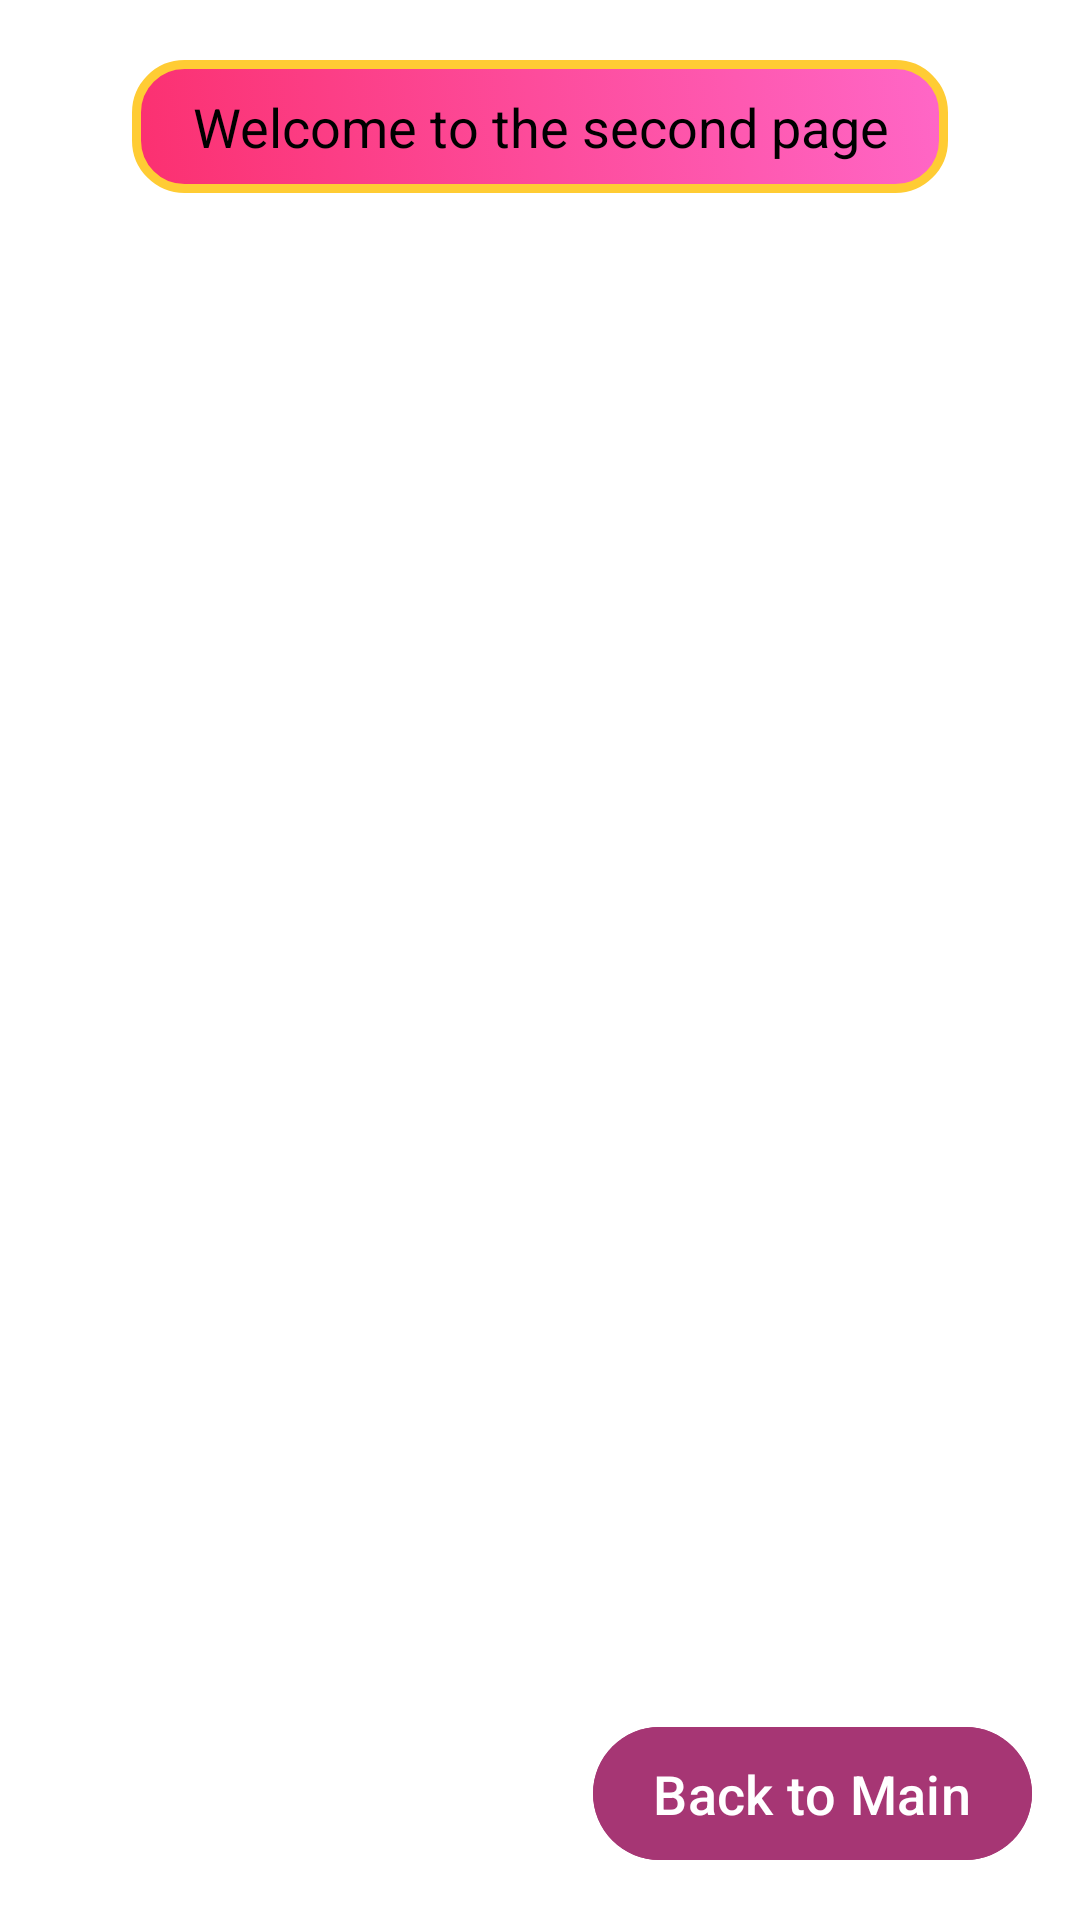

Here is an Android app screen rendered from its layout file. Give the layout XML and the strings, colors and styles it references.
<!-- AndroidManifest.xml: activity theme Theme.Material3.Light.NoActionBar -->
<!-- res/layout/activity_second.xml -->
<RelativeLayout xmlns:android="http://schemas.android.com/apk/res/android"
    xmlns:app="http://schemas.android.com/apk/res-auto"
    xmlns:tools="http://schemas.android.com/tools"
    android:layout_width="match_parent"
    android:layout_height="match_parent"
    android:background="@android:color/white"
    android:fitsSystemWindows="true">

    <TextView
        android:id="@+id/custom_text_view"
        android:layout_width="wrap_content"
        android:layout_height="wrap_content"
        android:layout_centerHorizontal="true"
        android:layout_marginTop="20dp"
        android:background="@drawable/shape_selector"
        android:gravity="center"
        android:paddingLeft="20dp"
        android:paddingTop="10dp"
        android:paddingRight="20dp"
        android:paddingBottom="10dp"
        android:text="Welcome to the second page"
        android:textColor="@color/text_color_selector"
        android:textSize="18sp" />

    <Button
        android:id="@+id/back_to_main"
        android:layout_width="wrap_content"
        android:layout_height="wrap_content"
        android:text="Back to Main"
        android:paddingLeft="20dp"
        android:paddingRight="20dp"
        android:paddingTop="10dp"
        android:paddingBottom="10dp"
        android:textSize="18sp"
        android:gravity="center"
        android:backgroundTint="#A63674"
        android:textColor="@android:color/white"
        android:layout_alignParentBottom="true"
        android:layout_alignParentEnd="true"
        android:layout_margin="16dp"/>
</RelativeLayout>
<!-- resources referenced by this layout -->
<resources>
  <!-- drawable shape_selector (drawable) -->
  <?xml version="1.0" encoding="utf-8"?>
  <selector xmlns:android="http://schemas.android.com/apk/res/android">
  <item android:state_pressed="true" android:drawable="@drawable/gradient_shape_pressed" />
  <item android:drawable="@drawable/gradient_shape" />
  </selector>
  <!-- drawable gradient_shape_pressed (drawable) -->
  <shape xmlns:android="http://schemas.android.com/apk/res/android"
      android:shape="rectangle">
      <corners android:radius="16dp"/>
      <gradient
          android:startColor="#D32F2F"
          android:endColor="#F57C00"
          android:angle="45"/>
      <stroke
          android:width="2dp"
          android:color="#B71C1C"/>
  </shape>
  <!-- drawable gradient_shape (drawable) -->
  <shape xmlns:android="http://schemas.android.com/apk/res/android"
      android:shape="rectangle">
      <corners android:radius="16dp"/>
      <gradient
          android:startColor="#FB3070"
          android:endColor="#FF67C7"
          android:angle="45"/>
      <stroke
          android:width="3dp"
          android:color="#FFCC34"/>
  </shape>
</resources>
